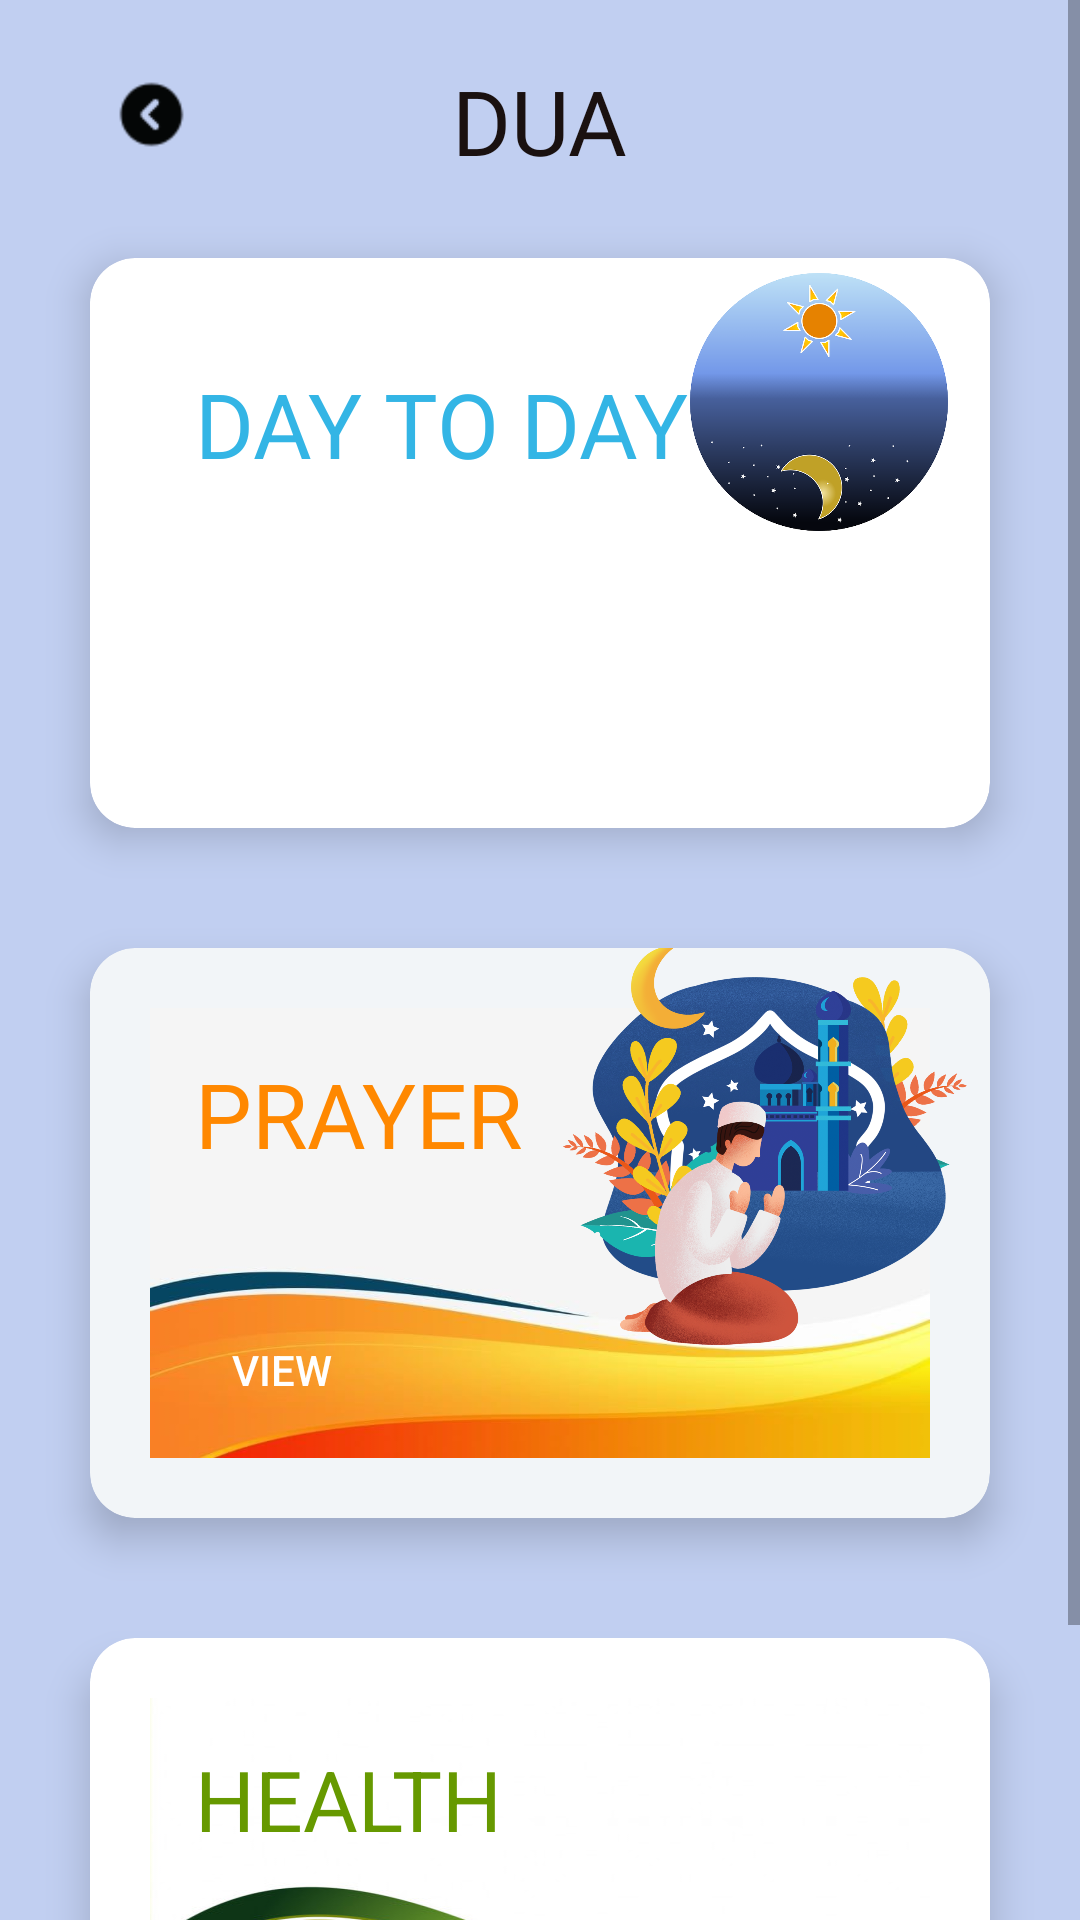

The Android layout XML behind this screen, and the referenced resources:
<!-- AndroidManifest.xml: application theme AppTheme -->
<!-- res/layout/activity_main_dua.xml -->
<?xml version="1.0" encoding="utf-8"?>
<ScrollView xmlns:android="http://schemas.android.com/apk/res/android"
    xmlns:app="http://schemas.android.com/apk/res-auto"
    xmlns:tools="http://schemas.android.com/tools"
    android:layout_width="match_parent"
    android:layout_height="match_parent"
    android:background="#999cb3eb"
    tools:context="com.pyaraislam.islamicapp.dua.MainActivityDua">

    <LinearLayout
        android:layout_width="match_parent"
        android:layout_height="wrap_content"
        android:layout_margin="10dp"
        android:orientation="vertical">



        <RelativeLayout
            android:layout_width="match_parent"
            android:layout_height="?actionBarSize">

            <ImageView
                android:id="@+id/back_press"
                android:layout_width="81dp"
                android:layout_height="match_parent"
                android:layout_centerVertical="true"
                android:scaleType="centerCrop"
                android:layout_marginEnd="250dp"
                android:padding="15dp"
                app:srcCompat="@drawable/backicon" />

            <TextView
                android:layout_width="wrap_content"
                android:layout_height="wrap_content"
                android:layout_centerHorizontal="true"
                android:layout_marginLeft="30sp"
                android:fontFamily="@font/ubuntu"
                android:padding="10dp"
                android:text="DUA"
                android:textAllCaps="true"
                android:textColor="@color/lightblack"
                android:textSize="30sp" />



        </RelativeLayout>





        <androidx.cardview.widget.CardView
            android:layout_width="match_parent"
            android:layout_height="wrap_content"
            android:layout_margin="20dp"
            app:cardBackgroundColor="@color/white"
            app:cardCornerRadius="15dp"
            app:cardElevation="8dp">


            <RelativeLayout

                android:layout_width="match_parent"
                android:layout_height="190dp">

                <RelativeLayout
                    android:layout_width="match_parent"
                    android:layout_height="150dp"
                    android:id="@+id/d2d"
                    android:layout_marginStart="20dp"
                    android:layout_marginTop="20dp"
                    android:layout_marginEnd="20dp"
                    android:layout_marginBottom="20dp"
                    android:background="@drawable/btndesign">

                    <TextView
                        android:layout_width="wrap_content"
                        android:layout_height="wrap_content"
                        android:padding="15dp"
                        android:text="DAY TO DAY"
                        android:textColor="@android:color/holo_blue_light"
                        android:textSize="30sp"
                        android:visibility="visible" />

                    <Button
                        android:id="@+id/btnD"
                        android:layout_width="wrap_content"
                        android:layout_height="wrap_content"
                        android:layout_alignParentBottom="true"
                        android:background="#00000000"
                        android:padding="20dp"
                        android:text="VIEW"
                        android:textColor="@android:color/background_light" />


                </RelativeLayout>

                <ImageView
                    android:layout_width="100dp"
                    android:layout_height="86dp"
                    android:layout_alignParentRight="true"
                    android:layout_marginTop="5dp"
                    android:layout_marginRight="7dp"
                    android:src="@drawable/daytoday" />


            </RelativeLayout>
        </androidx.cardview.widget.CardView>




        <androidx.cardview.widget.CardView
            android:layout_width="match_parent"
            android:layout_height="wrap_content"
            android:layout_margin="20dp"
            app:cardBackgroundColor="@color/lightWhite"
            app:cardCornerRadius="15dp"
            app:cardElevation="8dp">

            <RelativeLayout
                android:layout_width="match_parent"
                android:layout_height="?actionBarSize">

            </RelativeLayout>

            <RelativeLayout
                android:layout_width="match_parent"
                android:layout_height="190dp">

                <RelativeLayout
                    android:layout_width="match_parent"
                    android:layout_height="150dp"
                    android:id="@+id/prayerdua"
                    android:layout_marginStart="20dp"
                    android:layout_marginTop="20dp"
                    android:layout_marginEnd="20dp"
                    android:layout_marginBottom="20dp"
                    android:background="@drawable/bg2">

                    <TextView
                        android:layout_width="210dp"
                        android:layout_height="100dp"
                        android:padding="15dp"
                        android:text="PRAYER"
                        android:textColor="@android:color/holo_orange_dark"
                        android:textSize="30sp"
                        android:visibility="visible" />

                    <Button
                        android:id="@+id/btnND"
                        android:layout_width="wrap_content"
                        android:layout_height="wrap_content"
                        android:layout_alignParentBottom="true"
                        android:background="#00000000"
                        android:padding="20dp"
                        android:text="VIEW"
                        android:textColor="@android:color/background_light" />


                </RelativeLayout>

                <ImageView
                    android:layout_width="150dp"
                    android:layout_height="150dp"
                    android:layout_alignParentRight="true"
                    android:layout_marginTop="-5dp"
                    android:src="@drawable/namazic3" />


            </RelativeLayout>
        </androidx.cardview.widget.CardView>





        <androidx.cardview.widget.CardView
            android:layout_width="match_parent"
            android:layout_height="wrap_content"
            android:layout_margin="20dp"
            app:cardBackgroundColor="@color/white"
            app:cardCornerRadius="15dp"
            app:cardElevation="8dp">

            <RelativeLayout
                android:layout_width="match_parent"
                android:layout_height="?actionBarSize">

            </RelativeLayout>

            <RelativeLayout
                android:layout_width="match_parent"
                android:layout_height="190dp">

                <RelativeLayout
                    android:layout_width="match_parent"
                    android:layout_height="150dp"
                    android:id="@+id/healthdua"
                    android:layout_marginStart="20dp"
                    android:layout_marginTop="20dp"
                    android:layout_marginEnd="20dp"
                    android:layout_marginBottom="20dp"
                    android:background="@drawable/bg4">

                    <TextView
                        android:layout_width="210dp"
                        android:layout_height="100dp"
                        android:padding="15dp"
                        android:text="HEALTH"
                        android:textColor="@android:color/holo_green_dark"
                        android:textSize="28sp"
                        android:visibility="visible" />

                    <Button
                        android:id="@+id/btnH"
                        android:layout_width="wrap_content"
                        android:layout_height="wrap_content"
                        android:layout_alignParentBottom="true"
                        android:background="#00000000"
                        android:padding="20dp"
                        android:text="VIEW"
                        android:textColor="@color/white" />


                </RelativeLayout>

                <ImageView
                    android:layout_width="88dp"
                    android:layout_height="117dp"
                    android:layout_alignParentRight="true"
                    android:layout_marginTop="-5dp"
                    android:src="@drawable/health" />


            </RelativeLayout>
        </androidx.cardview.widget.CardView>


    </LinearLayout>

</ScrollView>
<!-- resources referenced by this layout -->
<resources>
  <color name="lightWhite">#f2f5f8</color>
  <color name="lightblack">#1A1110</color>
  <color name="white">#fff</color>
  <!-- drawable backicon: png bitmap (drawable, 2443 bytes) -->
  <!-- drawable bg2: jpg bitmap (drawable, 39167 bytes) -->
  <!-- drawable bg4: jpg bitmap (drawable, 30653 bytes) -->
  <!-- drawable daytoday: png bitmap (drawable, 74696 bytes) -->
  <!-- drawable namazic3: png bitmap (drawable, 975647 bytes) -->
  <style name="AppTheme" parent="Theme.AppCompat.Light.NoActionBar">
          
          <item name="colorPrimary">#999cb3eb</item>
          <item name="colorPrimaryDark">@color/colorPrimaryDark</item>
          <item name="colorAccent">@color/colorAccent</item>
      </style>
  <color name="colorPrimaryDark">#3700B3</color>
  <color name="colorAccent">#03DAC5</color>
</resources>
